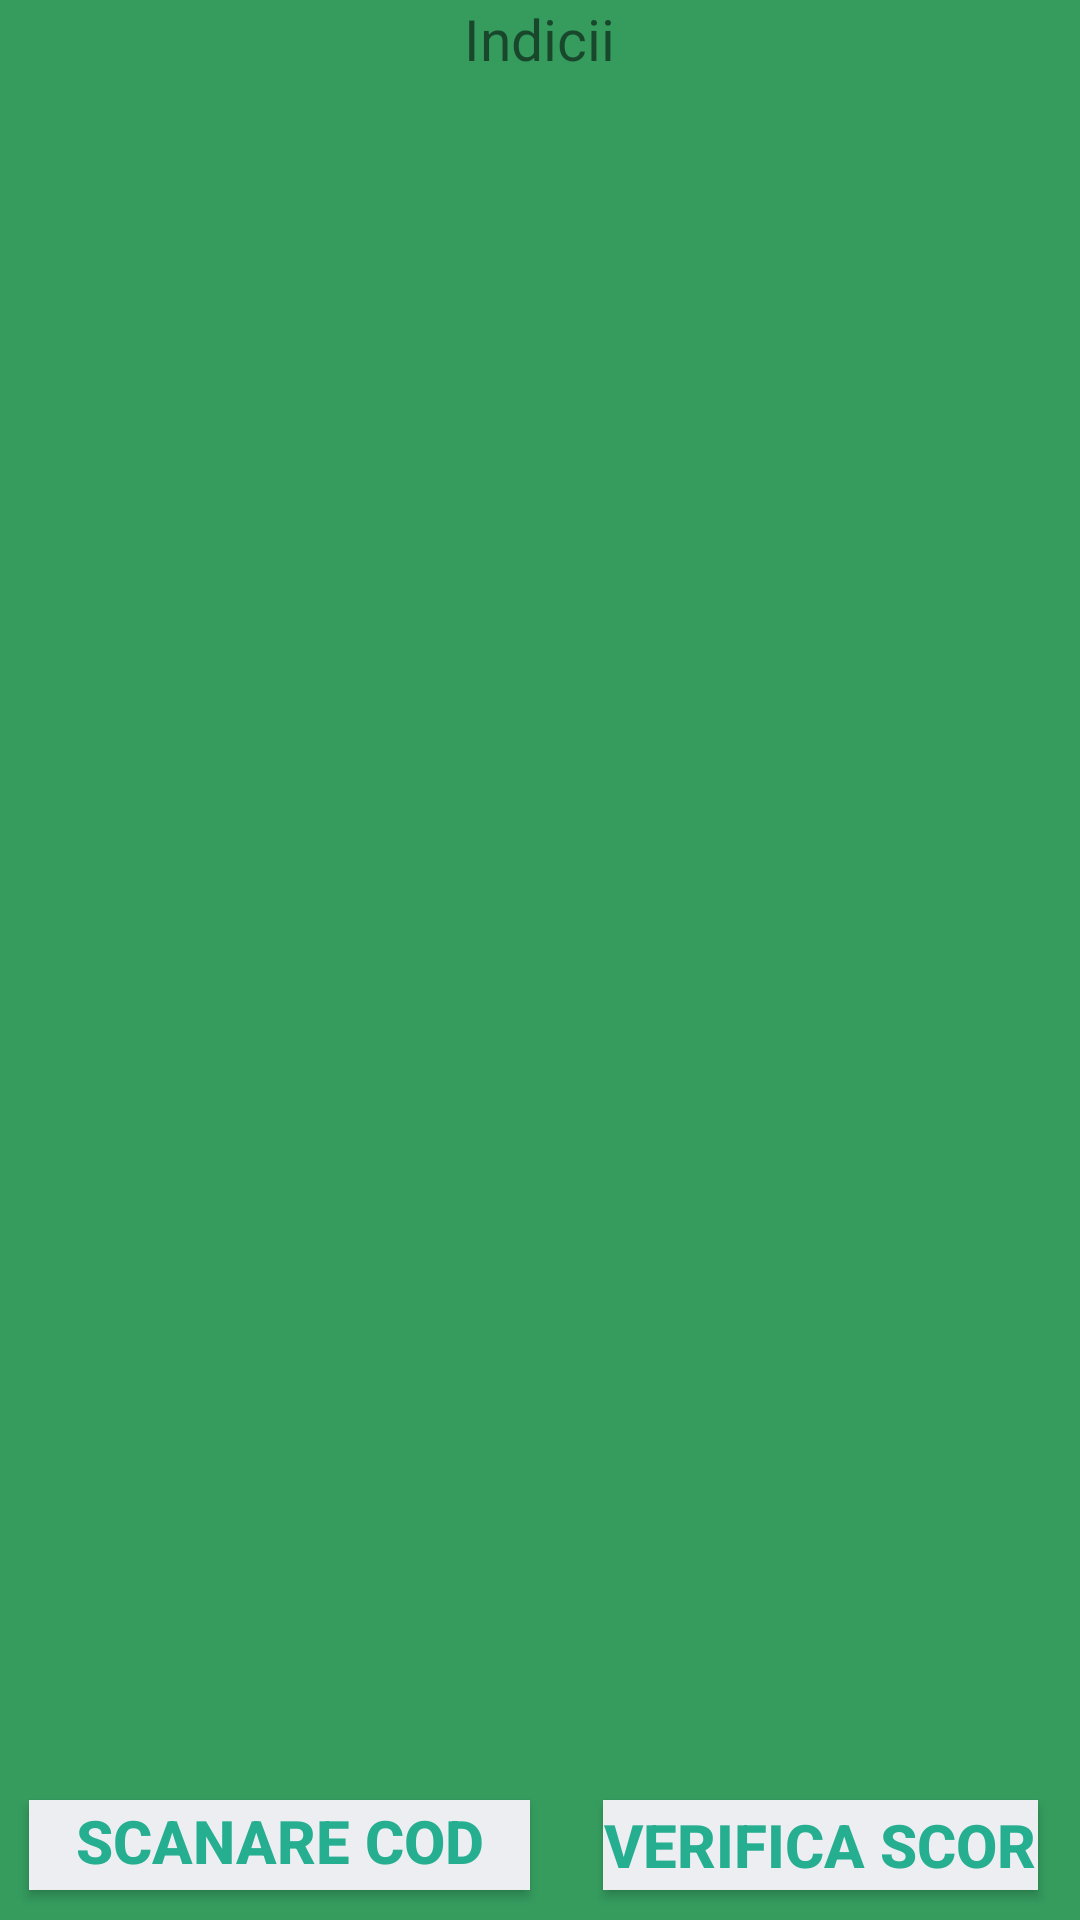

Reconstruct the res/layout file that produces this screen, plus the resources it refers to.
<!-- AndroidManifest.xml: application theme AppTheme -->
<!-- res/layout/xx_activity_scan_qr.xml -->
<?xml version="1.0" encoding="utf-8"?>
<RelativeLayout xmlns:android="http://schemas.android.com/apk/res/android"
    xmlns:tools="http://schemas.android.com/tools"
    android:layout_width="match_parent"
    android:layout_height="match_parent"
    android:background="@color/green"
    android:paddingBottom="@dimen/activity_vertical_margin"
    android:paddingLeft="@dimen/activity_horizontal_margin"
    android:paddingRight="@dimen/activity_horizontal_margin"
    android:paddingTop="@dimen/activity_vertical_margin"
    tools:context=".activity.ScanQR">

    <TextView
        android:id="@+id/hints"
        android:layout_width="wrap_content"
        android:layout_height="wrap_content"
        android:layout_alignParentTop="true"
        android:layout_centerHorizontal="true"
        android:paddingBottom="40dp"
        android:text="Indicii"
        android:textAlignment="center"
        android:textSize="19dp" />

    <TableRow
        android:layout_width="wrap_content"
        android:layout_height="wrap_content"
        android:layout_alignParentBottom="true"
        android:layout_alignParentEnd="true"
        android:layout_alignParentStart="true"
        android:weightSum="5">

        <Button
            android:id="@+id/qrButton"
            style="@style/textMenuButton"
            android:layout_height="fill_parent"
            android:layout_weight="2"
            android:background="@color/btn_login_bg"
            android:text="Scanare Cod QR" />

        <TextView
            android:layout_width="wrap_content"
            android:layout_height="50dp"
            android:layout_weight="0.2"

            android:text="S"
            android:visibility="invisible" />

        <Button
            android:id="@+id/checkScore"
            style="@style/textMenuButton"
            android:layout_height="fill_parent"
            android:layout_weight="3"
            android:background="@color/btn_login_bg"
            android:text="Verifica Scor" />
    </TableRow>

</RelativeLayout>
<!-- resources referenced by this layout -->
<resources>
  <color name="btn_login_bg">#eceef1</color>
  <color name="green">#359c5e</color>
  <style name="textMenuButton">
          <item name="android:textSize">20dp</item>
          <item name="android:textStyle">bold</item>
          <item name="android:textColor">@color/btn_login</item>
          <item name="android:textAlignment">gravity</item>
          <item name="android:gravity">center</item>
          <item name="android:layout_width">210dp</item>
          <item name="android:layout_height">40dp</item>
          <item name="android:background">@drawable/ripple_button</item>
          <item name="android:layout_margin">10dp</item>
      </style>
  <style name="AppTheme" parent="Theme.AppCompat.Light.DarkActionBar">
          
          <item name="colorPrimary">@color/colorPrimary</item>
          <item name="colorPrimaryDark">@color/colorPrimaryDark</item>
          <item name="colorAccent">@color/colorAccent</item>
      </style>
  <color name="btn_login">#26ae90</color>
  <!-- drawable ripple_button (drawable) -->
  <?xml version="1.0" encoding="utf-8"?>
  <selector xmlns:android="http://schemas.android.com/apk/res/android">
  
      <item android:state_pressed="true">
          <shape android:shape="rectangle">
              <corners android:radius="3dp" />
              <solid android:color="@color/btn_login" />
          </shape>
      </item>
      <item android:state_focused="true">
          <shape android:shape="rectangle">
              <corners android:radius="3dp" />
              <solid android:color="@color/btn_login_bg" />
          </shape>
      </item>
      <item>
          <shape android:shape="rectangle">
              <corners android:radius="3dp" />
              <solid android:color="@color/btn_login_bg" />
          </shape>
      </item>
  
  </selector>
  <color name="colorPrimary">#3e51B5</color>
  <color name="colorPrimaryDark">#303F9F</color>
  <color name="colorAccent">#FF4081</color>
</resources>
